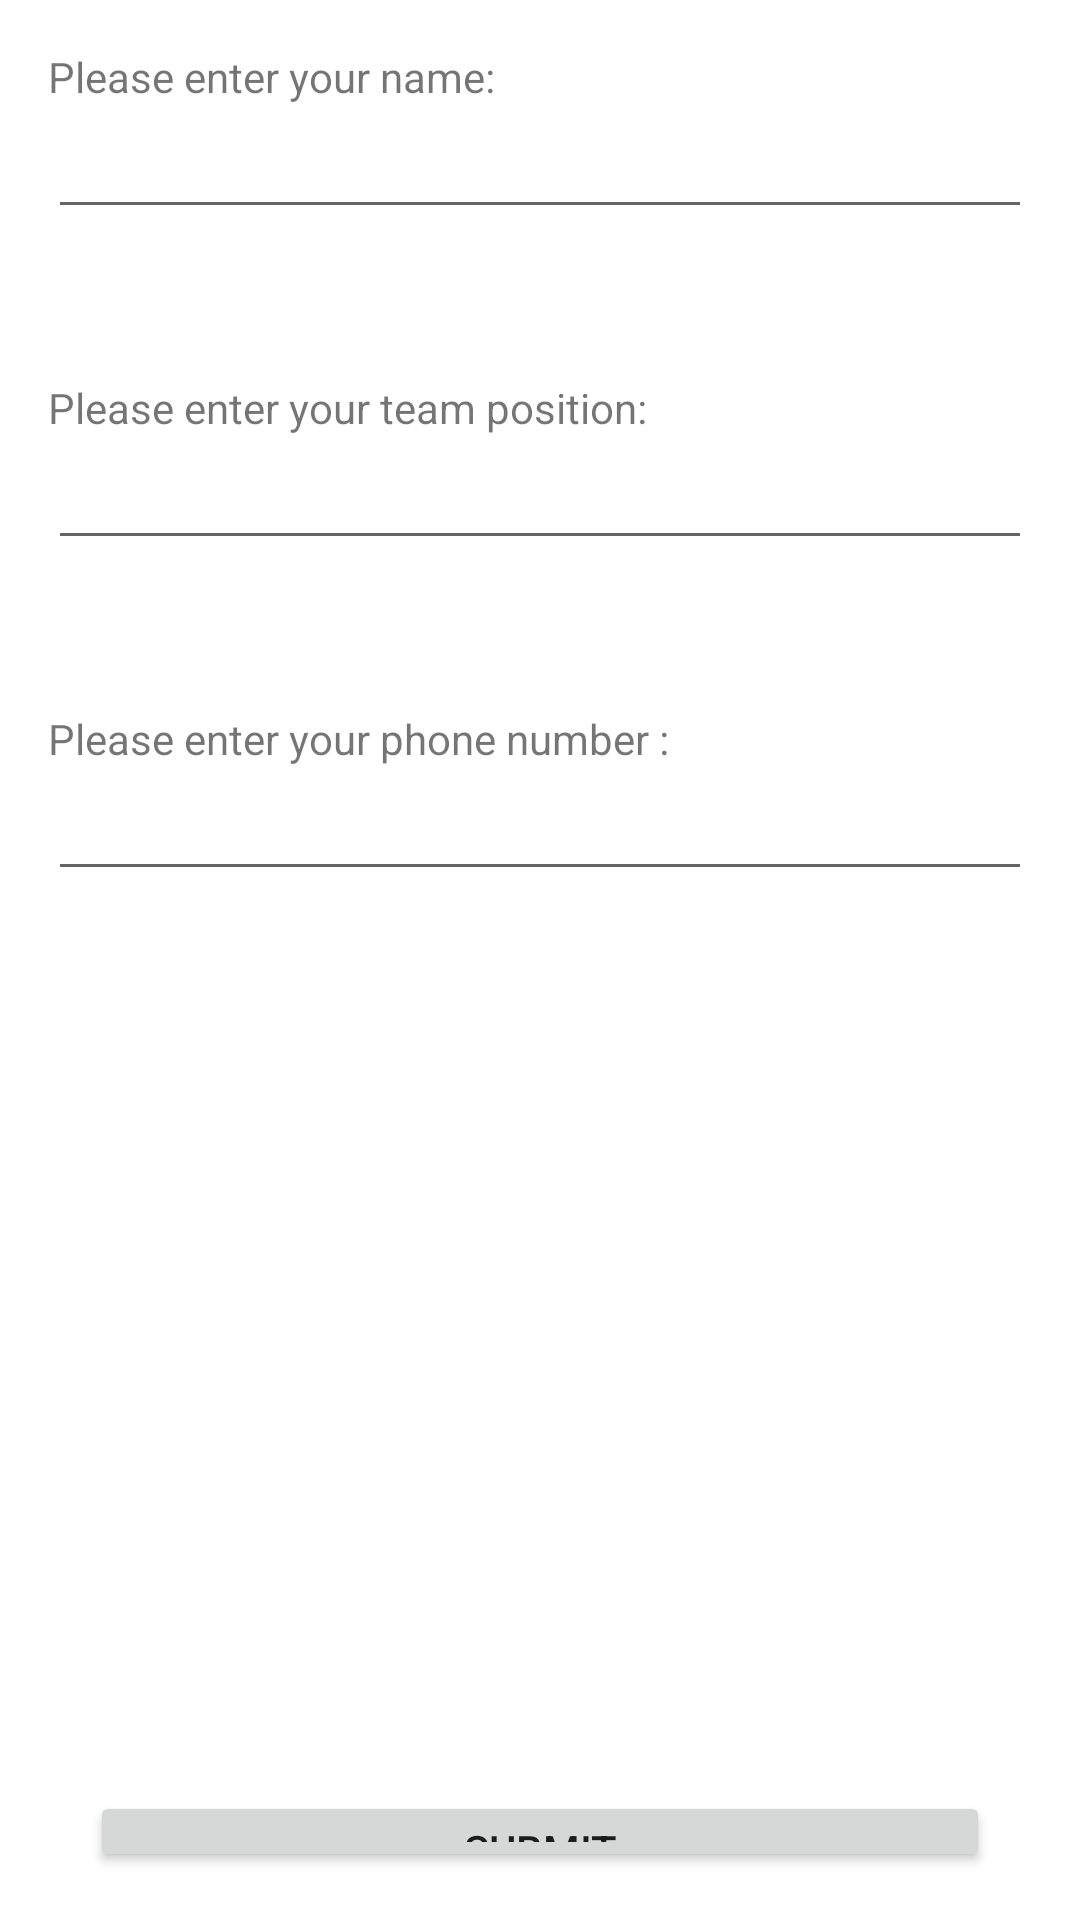

This screen was rendered from an Android layout file. Write that file and the resources it references.
<!-- AndroidManifest.xml: application theme Theme.CapstoneCSS497 -->
<!-- res/layout/activity_user_information_input.xml -->
<?xml version="1.0" encoding="utf-8"?>
<LinearLayout xmlns:android="http://schemas.android.com/apk/res/android"
    android:layout_width="match_parent"
    android:layout_height="match_parent"
    android:orientation="vertical"
    android:padding="16dp">

    <TextView
        android:layout_width="wrap_content"
        android:layout_height="wrap_content"
        android:text="Please enter your name:" />

    <EditText
        android:id="@+id/edit_text_name"
        android:layout_width="match_parent"
        android:layout_height="wrap_content"
        android:inputType="text"
        android:maxLines="1" />

    <TextView
        android:layout_width="wrap_content"
        android:layout_height="wrap_content"
        android:layout_marginTop="50dp"
        android:text="Please enter your team position:" />

    <EditText
        android:id="@+id/edit_text_position"
        android:layout_width="match_parent"
        android:layout_height="wrap_content"
        android:inputType="text"
        android:maxLines="1" />

    <TextView
        android:layout_width="wrap_content"
        android:layout_height="wrap_content"
        android:layout_marginTop="50dp"
        android:text="Please enter your phone number :" />

    <EditText
        android:id="@+id/edit_phone"
        android:layout_width="match_parent"
        android:layout_height="wrap_content"
        android:inputType="text"
        android:maxLines="1" />

    <Button
        android:id="@+id/button_submit"
        android:layout_width="300dp"
        android:layout_height="wrap_content"
        android:layout_gravity="center"
        android:layout_marginTop="300dp"
        android:text="Submit" />

</LinearLayout>
<!-- resources referenced by this layout -->
<resources>
  <style name="Theme.CapstoneCSS497" parent="Theme.MaterialComponents.DayNight.NoActionBar">
          
          <item name="colorPrimary">@color/purple_500</item>
          <item name="colorPrimaryVariant">@color/purple_700</item>
          <item name="colorOnPrimary">@color/white</item>
          
          <item name="colorSecondary">@color/teal_200</item>
          <item name="colorSecondaryVariant">@color/teal_700</item>
          <item name="colorOnSecondary">@color/black</item>
          
          <item name="android:statusBarColor">?attr/colorPrimaryVariant</item>
          
      </style>
  <color name="purple_500">#FF6200EE</color>
  <color name="purple_700">#FF3700B3</color>
  <color name="white">#FFFFFFFF</color>
  <color name="teal_200">#FF03DAC5</color>
  <color name="teal_700">#FF018786</color>
  <color name="black">#FF000000</color>
</resources>
